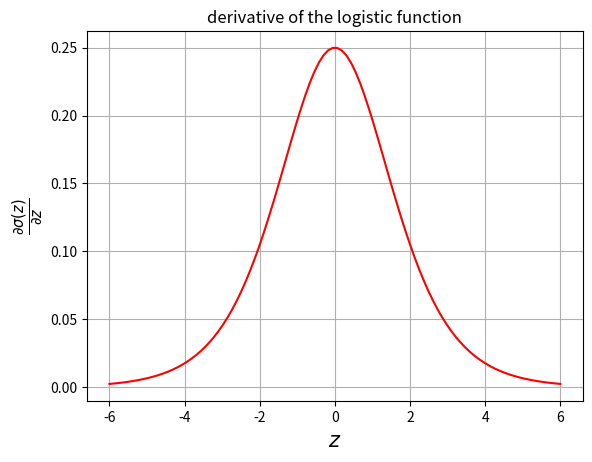

Python code for this plot:
# Created by leon at 10/11/2017
# 原文:http://www.jianshu.com/p/abc2acf092a3
# 本代码仅作学习使用
from __future__ import print_function

import numpy as np
import matplotlib.pyplot as plt

def logistic(z):
    """
    逻辑函数
    :param z:
    :return:
    """
    return 1 / (1 + np.exp(-z))

def logistic_derivative(z):
    """
    逻辑函数的倒数, 也是其梯度
    :param z:
    :return:
    """
    return logistic(z) * (1 - logistic(z))

# z = np.linspace(-6,6,100)
# plt.plot(z, logistic(z), 'b-')
# plt.xlabel('$z$', fontsize=15)
# plt.ylabel('$\sigma(z)$', fontsize=15)
# plt.title('logistic function')
# plt.grid()
# plt.show()

z = np.linspace(-6,6,100)
plt.plot(z, logistic_derivative(z), 'r-')
plt.xlabel('$z$', fontsize=15)
plt.ylabel('$\\frac{\\partial \\sigma(z)}{\\partial z}$', fontsize=15)
plt.title('derivative of the logistic function')
plt.grid()
plt.show()
